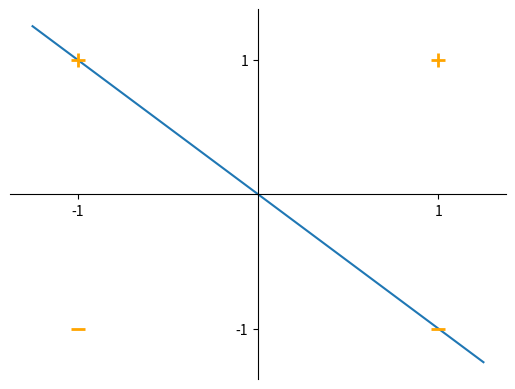

This chart was generated by the following Python code:
import matplotlib.pyplot as plt
import numpy as np

MODEL_NAME = 'model_name'

w1, w2, b = 1.0, 1.0, 0.0
points = (((1, 1), '+'), ((-1, 1), '+'), ((1, -1), '_'), ((-1, -1), '_'))

x = np.linspace(-1.25, 1.25, 100)
y = (-w1 * x - b) / w2

fig = plt.figure()
ax = fig.add_subplot(1, 1, 1)
ax.spines['left'].set_position('center')
ax.spines['bottom'].set_position('center')
ax.spines['right'].set_color('none')
ax.spines['top'].set_color('none')
ax.xaxis.set_ticks_position('bottom')
ax.yaxis.set_ticks_position('left')
plt.xticks([-1, 1])
plt.yticks([-1, 1])

ax.plot(x, y)

for (x, y), symbol in points:
    ax.plot(x, y, symbol, color='orange', markersize=10, markeredgewidth=2)

plt.savefig(f'{MODEL_NAME}_decision_line.png')
